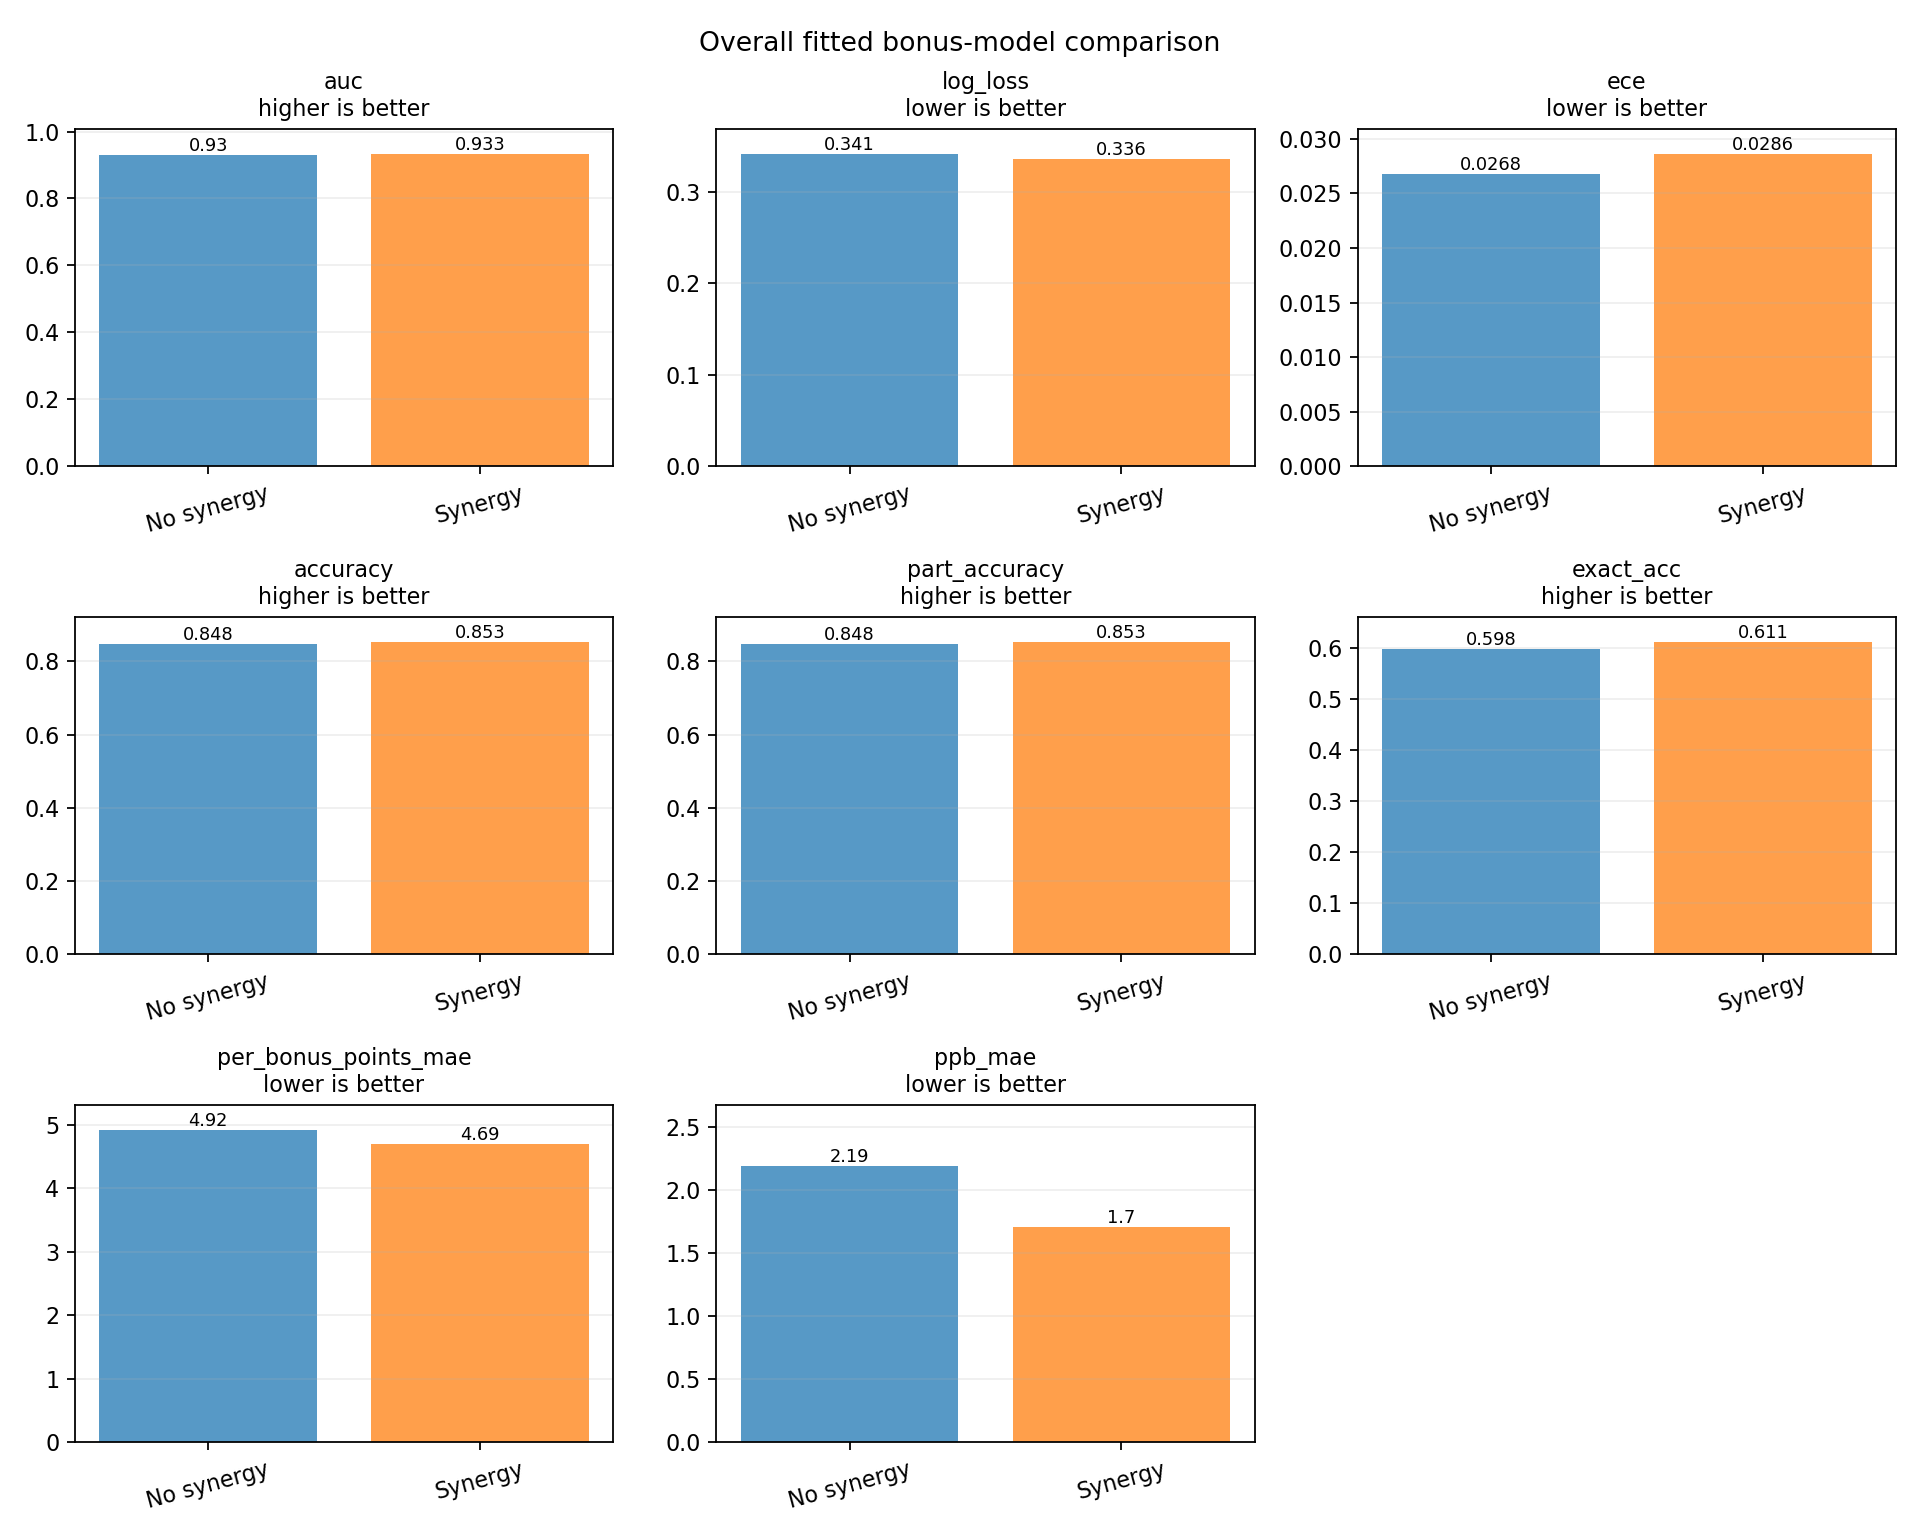

Data behind this chart, as committed beside it:
metric, no_synergy, synergy, synergy_minus_no_synergy, better_in_sample
auc, 0.9296, 0.9326, 0.003062, synergy
log_loss, 0.3415, 0.3359, -0.005609, synergy
ece, 0.02681, 0.02861, 0.001795, no-synergy
accuracy, 0.8476, 0.8529, 0.005222, synergy
part_accuracy, 0.8476, 0.8529, 0.005222, synergy
exact_acc, 0.5981, 0.6113, 0.0132, synergy
per_bonus_points_mae, 4.918, 4.692, -0.2263, synergy
ppb_mae, 2.188, 1.703, -0.4848, synergy
